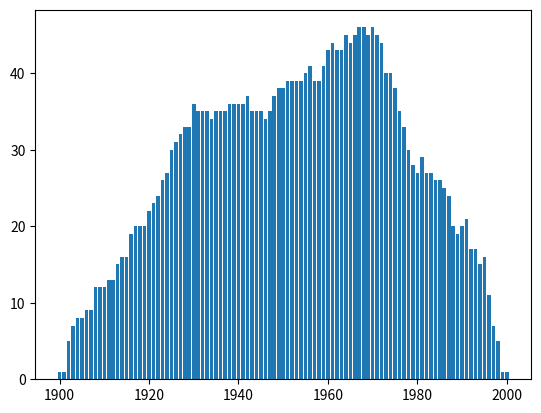

Here is the Python script that generated this plot:
import random as rand
import matplotlib.pyplot as plt


# Creation of a list of the birth and death years of a population
people = []


# Variable to hold the size of the population
population_size = 100


# Loop to pseudo-randomly generate birth and death years for the population
for i in range(population_size):
    birth = rand.randint(1900, 2000)    # Randomly select the birth year from 1900-2000
    death = rand.randint(birth, 2000)   # Randomly choose the year they die from their birth year to 2000
    people.append([birth, death])


# Dictionary to store the number of people alive in a given year initialized at 0
people_alive_by_year = {year: 0 for year in range(1900, 2001)}


# Loop to count the number of people alive in a given year
# Start by looping over the list of people
for person in people:
    for year in range(person[0], person[1]+1):  # For each year that person was alive
        people_alive_by_year[year] += 1         # increase the count of people alive that year


# Find the most people alive in a given year by taking the maximum of the counts
most_people_alive = max(people_alive_by_year.values())


# List of years with the most people alive
years_with_most_people = [year for year in range(1900, 2001) if people_alive_by_year[year] == most_people_alive]


# Create and show a bar graph with the number of people alive each year
plt.bar(people_alive_by_year.keys(), people_alive_by_year.values())
plt.show()